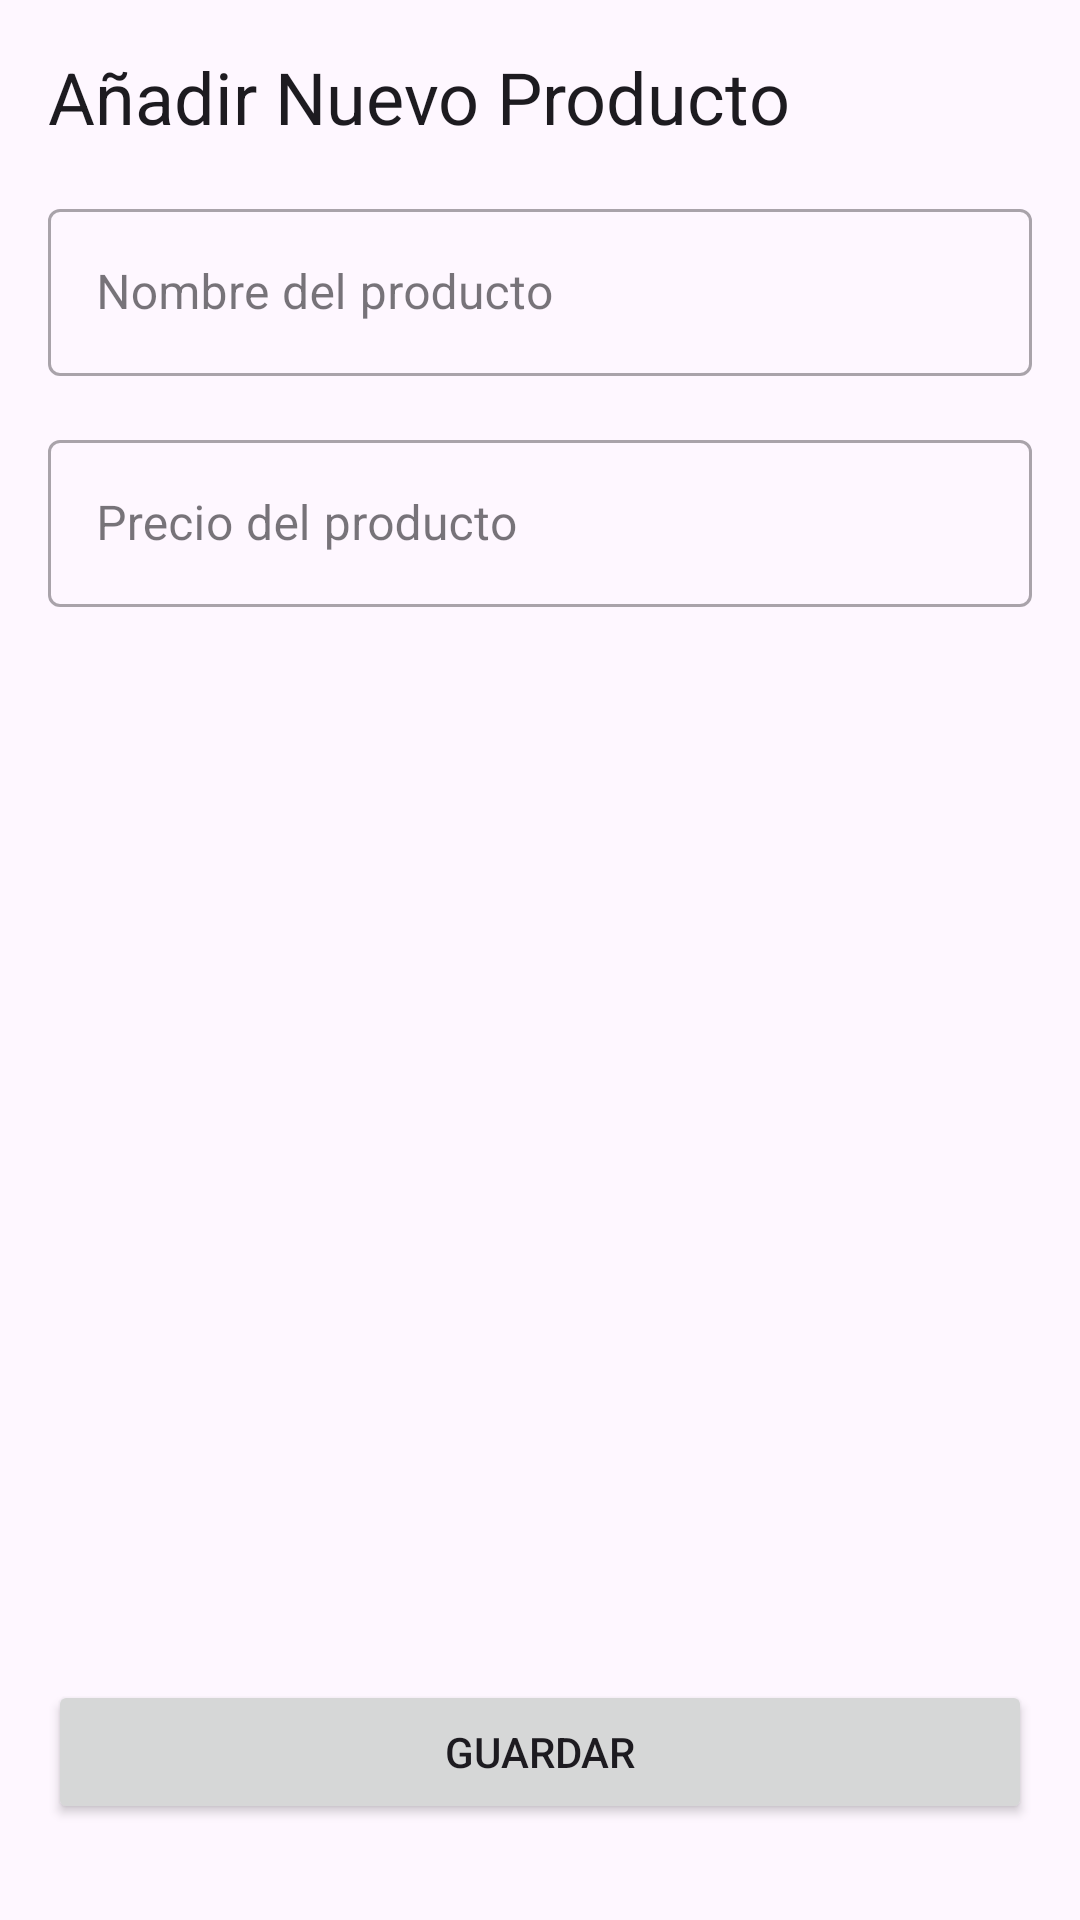

Write the Android layout XML for this screen, with the resource values it uses.
<!-- AndroidManifest.xml: application theme Theme.Festival -->
<!-- res/layout/activity_add_product.xml -->
<?xml version="1.0" encoding="utf-8"?>
<androidx.constraintlayout.widget.ConstraintLayout xmlns:android="http://schemas.android.com/apk/res/android"
    xmlns:app="http://schemas.android.com/apk/res-auto"
    android:layout_width="match_parent"
    android:layout_height="match_parent"
    android:padding="16dp">

    <TextView
        android:id="@+id/titleTextView"
        android:layout_width="wrap_content"
        android:layout_height="wrap_content"
        android:text="Añadir Nuevo Producto"
        android:textAppearance="@style/TextAppearance.Material3.HeadlineSmall"
        app:layout_constraintStart_toStartOf="parent"
        app:layout_constraintTop_toTopOf="parent"
        android:layout_marginBottom="24dp"/>

    <com.google.android.material.textfield.TextInputLayout
        android:id="@+id/nameInputLayout"
        style="@style/Widget.MaterialComponents.TextInputLayout.OutlinedBox"
        android:layout_width="0dp"
        android:layout_height="wrap_content"
        android:layout_marginTop="16dp"
        app:layout_constraintTop_toBottomOf="@+id/titleTextView"
        app:layout_constraintStart_toStartOf="parent"
        app:layout_constraintEnd_toEndOf="parent">

        <com.google.android.material.textfield.TextInputEditText
            android:id="@+id/nameEditText"
            android:layout_width="match_parent"
            android:layout_height="wrap_content"
            android:hint="Nombre del producto" />
    </com.google.android.material.textfield.TextInputLayout>

    <com.google.android.material.textfield.TextInputLayout
        android:id="@+id/priceInputLayout"
        style="@style/Widget.MaterialComponents.TextInputLayout.OutlinedBox"
        android:layout_width="0dp"
        android:layout_height="wrap_content"
        android:layout_marginTop="16dp"
        app:layout_constraintTop_toBottomOf="@id/nameInputLayout"
        app:layout_constraintStart_toStartOf="parent"
        app:layout_constraintEnd_toEndOf="parent">

        <com.google.android.material.textfield.TextInputEditText
            android:id="@+id/priceEditText"
            android:layout_width="match_parent"
            android:layout_height="wrap_content"
            android:hint="Precio del producto"
            android:inputType="numberDecimal" />
    </com.google.android.material.textfield.TextInputLayout>

    <Button
        android:id="@+id/saveButton"
        android:layout_width="0dp"
        android:layout_height="wrap_content"
        android:text="Guardar"
        app:layout_constraintBottom_toBottomOf="parent"
        app:layout_constraintStart_toStartOf="parent"
        app:layout_constraintEnd_toEndOf="parent"
        android:layout_marginBottom="16dp"/>

</androidx.constraintlayout.widget.ConstraintLayout>
<!-- resources referenced by this layout -->
<resources>
  <style name="Theme.Festival" parent="Theme.Material3.DayNight.NoActionBar">
          
          <item name="colorPrimary">@color/purple_500</item>
          <item name="colorPrimaryVariant">@color/purple_700</item>
          <item name="colorOnPrimary">@color/white</item>
          
          <item name="colorSecondary">@color/teal_200</item>
          <item name="colorSecondaryVariant">@color/teal_700</item>
          <item name="colorOnSecondary">@color/black</item>
          
          <item name="android:statusBarColor">?attr/colorPrimaryVariant</item>
          
      </style>
  <color name="purple_500">#FF6200EE</color>
  <color name="purple_700">#FF3700B3</color>
  <color name="white">#FFFFFFFF</color>
  <color name="teal_200">#FF03DAC5</color>
  <color name="teal_700">#FF018786</color>
  <color name="black">#FF000000</color>
</resources>
